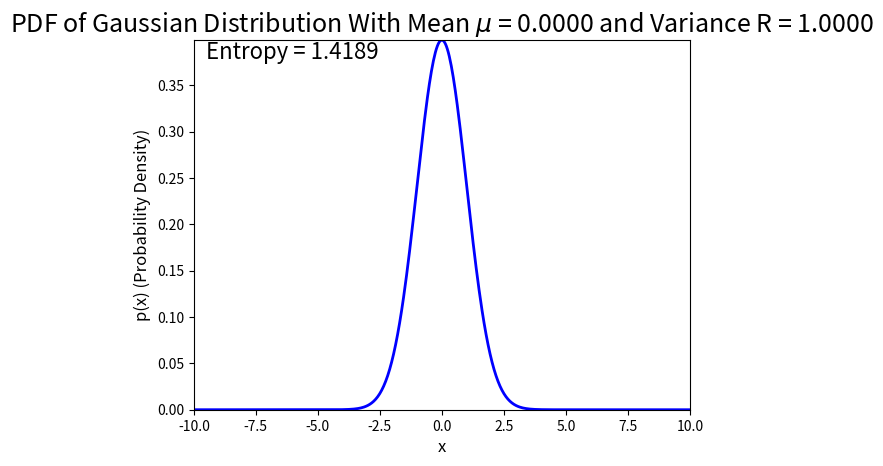

Write Python code to recreate this figure. (Note: this script raises an exception after producing the figure.)
# Code corresponding to Section 2.1 - "Shannon’s entropy" in the Supplementary 
# Document of the paper "Taming Uncertainty in a Complex World: The Rise of 
# Uncertainty Quantification — A Tutorial for Beginners".
#
# Authors: Nan Chen, Stephen Wiggins, Marios Andreou.
# 
# Code: Computing Shannon's entropy (Python code).
#
# Info: Shannon's differential entropy is calculated numerically and via
# analytic formulae for a Gaussian and a Gamma random variable.
#
# Python Package Requirements:
#   * matplotlib==3.5.3
#   * numpy==1.23.2
#   * scipy==1.9.0
#
# Useful documentation for MATLAB users: 
#   https://numpy.org/doc/stable/user/numpy-for-matlab-users.html

################################################################################
################################################################################

# Importing the necessary Python packages to run this code.
import numpy as np
from scipy.stats import norm
from scipy.stats import gamma as gamma_distr
from scipy.integrate import trapezoid
from scipy.special import gamma, digamma
import matplotlib.pyplot as plt

################################################################################
############################ Gaussian Distribution #############################
################################################################################

# Calculating Shannon's entropy using numerical integration and the analytic 
# formula.
x1 = np.linspace(-10, 10, 500) # Domain of the Gaussian random variable
x = x1
mu = 0; R = 1 # Mean and variance of the Gaussian distribution
# Leading two moments also obtained via norm.stats(mu, R, moments='mv').
print(f'Mean of Gaussian = {mu:.4f} | Variance of Gaussian = {R:.4f}') # Displaying the leading two moments
p_Gauss = 1/np.sqrt( 2 * np.pi * R ) * np.exp( -(x - mu)**2 / 2 / R ) # Computing the Gaussian PDF over the domain (p_Gauss = norm.pdf(x, mu, R))
p_Gauss = p_Gauss / trapezoid(p_Gauss, x) # Normalization to eliminate small numerical errors due to the finite measure of the domain
# Can also calculate the Shannon differential entropy for a Gaussian distribution using norm.entropy(mu, R).
entropy_numerical = - trapezoid(p_Gauss * np.log( p_Gauss ), x) # Numerically computing Shannon's entropy using the definition
entropy_theoretic = 1/2 * np.log( 2 * np.pi ) + 1/2 * np.log( R ) + 1/2 # Analytic formula of computing Shannon's entropy for a Gaussian distribution
print(f'Shannon entropy for the Gaussian distribution N({mu:.3f}, {R:.3f}):\nNumerical value: {entropy_numerical:.4f}\nTheoretical value: {entropy_theoretic:.4f}\n') 

# Plotting the PDF and the theoretical Shannon entropy for the Gaussian 
# random variable.
fig = plt.figure()
ax = fig.add_subplot(111)
plt.plot(x, p_Gauss, 'b', linewidth = 2)
ax.set_title(fr'PDF of Gaussian Distribution With Mean $\mu$ = {mu:.4f} and Variance R = {R:.4f}', fontsize = 18)
ax.set_xlabel('x', fontsize = 12)
ax.set_ylabel('p(x) (Probability Density)', fontsize = 12)
ax.autoscale(enable = True, axis = 'both', tight = True)
plt.text(0.95*np.min(x), 0.95*np.max(p_Gauss), f'Entropy = {entropy_theoretic:.4f}', fontsize = 16)

figManager = plt.get_current_fig_manager()
figManager.window.showMaximized() # Maximize the figure window using the 'Qt4Agg' backend; Use plt.switch_backend('QT4Agg') prior to this line if needed
plt.show()

################################################################################
############################## Gamma Distribution ##############################
################################################################################

# Calculating Shannon's entropy using numerical integration and the analytic 
# formula.
x2 = np.linspace(0.01, 20.01, 500) # Domain of the Gamma random variable (x must be positive since Gamma distributions are supported on the positive reals)
x = x2
k = 2; theta = np.sqrt(2) # Shape and scale parameters of the Gamma distribution
# Leading four moments also obtained via gamma_distr.stats(a = k, scale = theta, moments='mvsk').
print(f'Mean of Gamma({k:.3f}, {theta:.3f}) = {k * theta:.4f} | Variance of Gamma({k:.3f}, {theta:.3f}) = {k * theta**2:.4f} | Skewness of Gamma({k:.3f}, {theta:.3f}) = {2 / np.sqrt( k ):.4f} | Kurtosis of Gamma({k:.3f}, {theta:.3f}) = {6 / k:.4f}') # Displaying the leading four moments
p_Gamma = gamma_distr.pdf(x, a = k, scale = theta) # Computing the Gamma PDF over the domain
peak_value = np.max(p_Gamma) # Computing the peak value
p_Gamma = p_Gamma / trapezoid(p_Gamma, x) # Normalization to eliminate small numerical errors due to the finite measure of the domain
entropy_numerical = - trapezoid(p_Gamma * np.log( p_Gamma ), x) # Numerically computing Shannon's entropy using the definition
entropy_theoretic = k + np.log( theta ) + np.log( gamma( k ) ) + (1 - k) * digamma( k )  # Analytic formula of computing Shannon's entropy for a Gamma distribution
# Can also calculate the Shannon differential entropy for a Gamma distribution 
# using gamma_distr.entropy(a = k, scale = theta).
print(f'Shannon entropy for the Gamma distribution Gamma({k:.3f}, {theta:.3f}):\nNumerical value: {entropy_numerical:.4f}\nTheoretical value: {entropy_theoretic:.4f}\n') 

# Plotting the PDF and the theoretical Shannon entropy for the Gamma random
# variable.
fig = plt.figure()
ax = fig.add_subplot(111)
plt.plot(x, p_Gamma, 'b', linewidth = 2)
ax.set_title(fr'PDF of Gamma Distribution With Shape k = {k:.4f} and Scale $\theta$ = {theta:.4f}', fontsize = 18)
ax.set_xlabel('x', fontsize = 12)
ax.set_ylabel('p(x) (Probability Density)', fontsize = 12)
ax.autoscale(enable = True, axis = 'both', tight = True)
plt.text(0.85*np.max(x), 0.95*peak_value, f'Entropy = {entropy_theoretic:.4f}', fontsize = 16)

figManager = plt.get_current_fig_manager()
figManager.window.showMaximized() # Maximize the figure window using the 'Qt4Agg' backend; Use plt.switch_backend('QT4Agg') prior to this line if needed
plt.show()